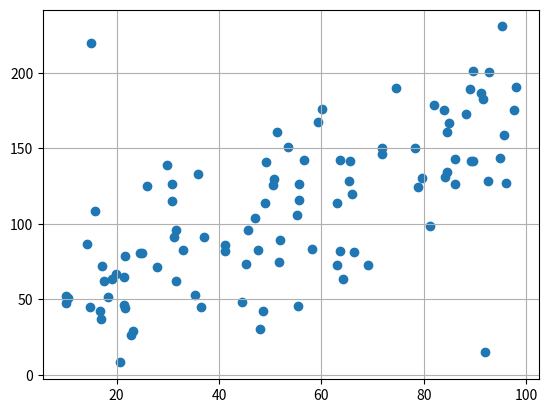

Here is the Python script that generated this plot:
import matplotlib.pyplot as plt
import numpy as np

np.random.seed(23)

# 單位:千元
x = np.random.uniform(10,100,100)

y = 30 + (x * 1.5) + np.random.normal(0,30,100)

x = np.append(x, [15])
y = np.append(y,[220])

x = np.append(x,[92])
y = np.append(y,[15])

plt.scatter(x,y)
plt.grid()
plt.show()
